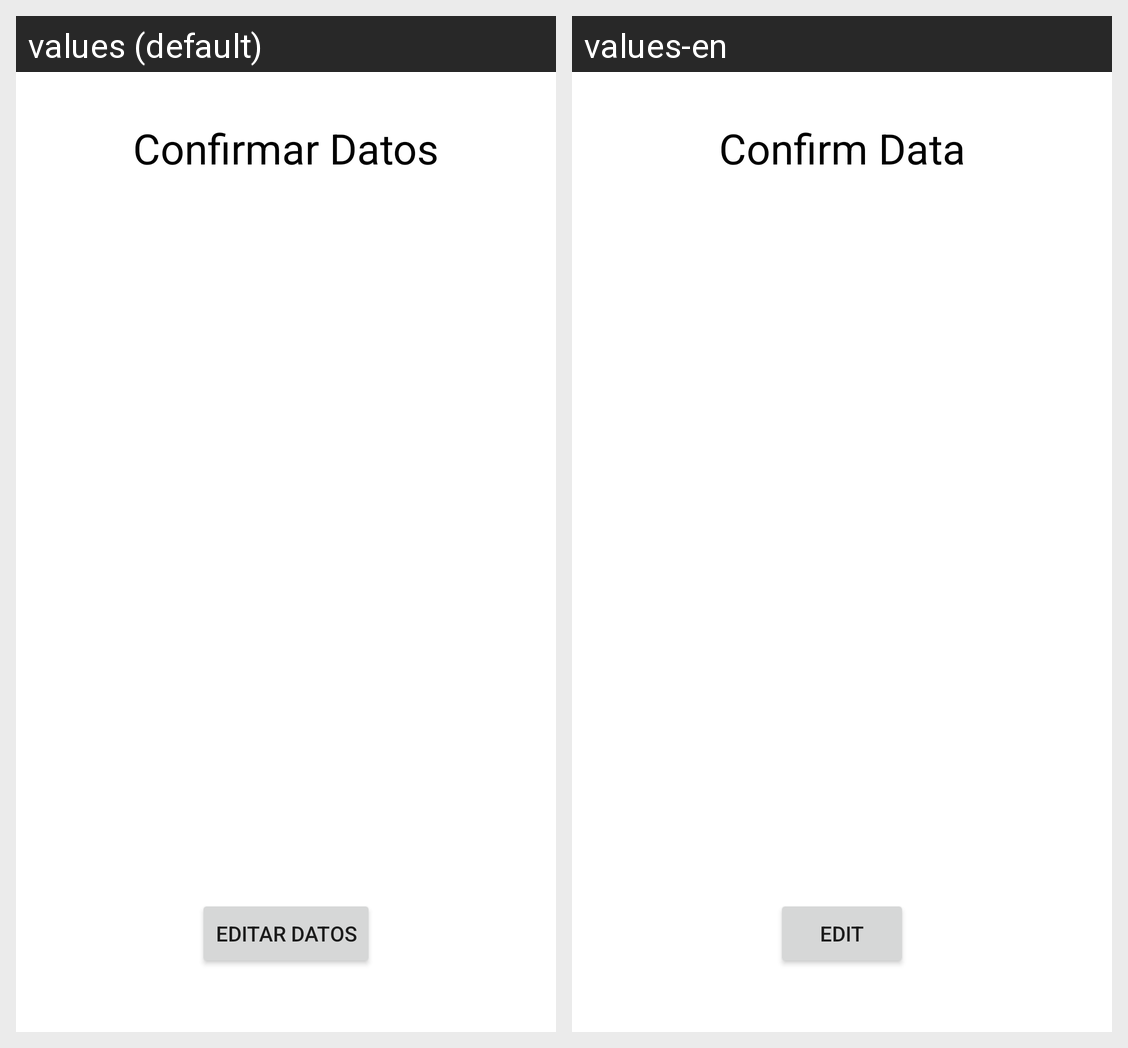

The Android screen above is rendered under two locales of the same app. Produce the string resources it draws, with the default and per-locale values.
Android screen res/layout/activity_main2.xml rendered under 2 locales, left to right: values (default), values-en. Device: Nexus 5 (rendered at 1080×1920; each locale shown at half size, 540×960, under a caption strip naming it); theme Theme.PEC_3Activities.
Strings drawn on this screen, with the default value and each locale's value (text and hints the layout hard-codes, and strings that could not be matched under every locale, appear in the picture but are not listed):

confirmar_datos
  values: Confirmar Datos
  values-en: Confirm Data

editar_datos
  values: Editar Datos
  values-en: Edit
